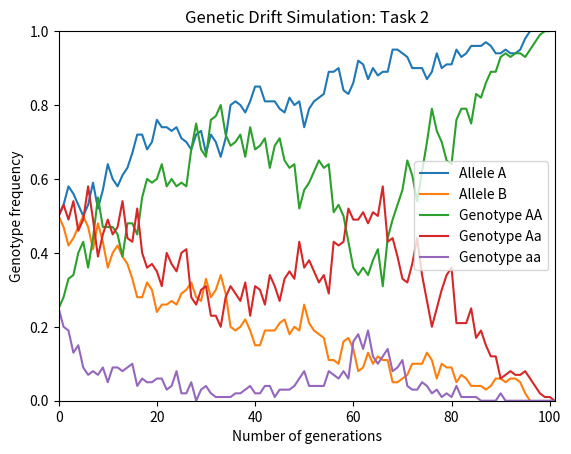

This chart was generated by the following Python code:
def genetic_drift_task_1(): # defines function for task 1
	import random # imports random module
	from matplotlib import pyplot as plt # imports pyplot function of matplotlib module
	popsize = 100 # sets population size as 100
	pop_array = [] # creates empty 1st population array
	y_data_A = [] # creates empty A allele frequency list
	y_data_B = [] # creates empty B allele frequency list

	# two consecutive for loops add 50% 'A's and 50% 'B's to 1st population array
	for i in range(0, int(popsize/2)):
		pop_array.append('A')
	for i in range(int(popsize/2), popsize):
		pop_array.append('B')
	y_data_A.append(pop_array.count('A')/popsize) # adds A allele frequency to list
	y_data_B.append(pop_array.count('B')/popsize) # adds B allele frequency to list

	for generation in range(1, 1001): # outer for loop works through 1000 generations
		pop_array_2 = [] # makes empty 2nd population array
		for j in range(0, popsize): # inner for loop works through random selections
			# generates random index, accesses allele from 1st array and adds to 2nd array
			pop_array_2.append(pop_array[random.randint(0, popsize-1)])
		y_data_A.append(pop_array_2.count('A')/popsize) # adds A allele frequency to list
		y_data_B.append(pop_array_2.count('B')/popsize) # adds B allele frequency to list
		pop_array = pop_array_2[:] # copies over 2nd to 1st population array
		# checks condition: if neither allele lost continues for loop
		if y_data_A[generation] and y_data_B[generation] > 0: continue
		else: break # mops up every other scenario: if either allele lost breaks for loop

	x_data = range(0, len(y_data_A)) # creates list for X coordinates
	plt.plot(x_data, y_data_A, label='Allele A') # plots curve for A allele
	plt.plot(x_data, y_data_B, label='Allele B') # plots curve for B allele
	plt.legend() # adds legend to plot
	plt.xlabel ('Number of generations') # adds label for X axis to plot
	plt.ylabel('Allele frequency') # adds label for Y axis to plot
	plt.title('Genetic Drift Simulation: Task 1') # adds title to plot
	plt.axis(xmin=0, xmax=len(x_data)-1, ymin=0, ymax=1) # adjusts start/end of both axes
	plt.show() # displays plot on screen
	
genetic_drift_task_1() # calls function for task 1

def genetic_drift_task_2(): # defines function for task 2
	import random # imports random module
	from matplotlib import pyplot as plt # imports pyplot function of matplotlib module
	popsize = 100 # sets population size as 100
	pop_array = [] # creates empty 1st population array
	y_data_AA = [] # creates empty AA genotype frequency list
	y_data_Aa = [] # creates empty Aa genotype frequency list
	y_data_aa = [] # creates empty aa genotype frequency list

	# three consecutive for loops add 25% 'AA's, 50% 'Aa's and 25% 'aa's 1st population array
	for i in range(0, int(popsize/4)):
		pop_array.append('AA')
	for i in range(int(popsize/4), int(popsize*0.75)):
		pop_array.append('Aa')
	for i in range(int(popsize*0.75), popsize):
		pop_array.append('aa')
	y_data_AA.append(pop_array.count('AA')/popsize) # adds AA genotype frequency to list
	y_data_Aa.append((pop_array.count('Aa')+pop_array.count('aA'))/popsize) # adds Aa genotype frequency to list
	y_data_aa.append(pop_array.count('aa')/popsize) # adds aa genotype frequency to list

	for generation in range(1, 501): # outer for loop works through 500 generations
		pop_array_2 = [] # makes empty 2nd population array
		aa_counter = 0 # sets counter for aa genotype to 0
		# inner while loop works through random selections until len(pop_array_2) = popsize
		while len(pop_array_2) <= popsize:
			# randomly selects genotype from 1st array and assigns to indiv1
			indiv1 = pop_array[random.randint(0,popsize-1)]
			# randomly selects genotype from 1st array and assigns to indiv2
			indiv2 = pop_array[random.randint(0,popsize-1)]
			# randomly selects and combines one allele from each individual
			genotype = indiv1[random.randint(0,1)]+indiv2[random.randint(0,1)]
			# checks condition: if not aa genotype adds to 2nd array
			if genotype != 'aa': pop_array_2.append(genotype)
			else: # mops up every other scenario: if aa genotype
				aa_counter += 1 # adds 1 to aa genotype counter
				# checks condition: adds 80% of aa genotypes to 2nd array
				if aa_counter % 5 != 0: pop_array_2.append(genotype)
				else: continue # mops up every other scenario: rejects 20% of aa genotypes
		y_data_AA.append(pop_array_2.count('AA')/popsize) # adds AA genotype frequency to list
		y_data_Aa.append((pop_array_2.count('Aa')+pop_array_2.count('aA'))/popsize) # adds Aa genotype frequency to list
		y_data_aa.append(pop_array_2.count('aa')/popsize) # adds aa genotype frequency to list
		pop_array = pop_array_2[:] # copies over 2nd to 1st population array
		# checks condition: if a allele not lost continues outer for loop
		if y_data_Aa[generation] or y_data_aa[generation] > 0: continue
		else: break # mops up every other scenario: if a allele lost breaks outer for loop

	x_data = range(0, len(y_data_AA)) # creates list for X coordinates
	plt.plot(x_data, y_data_AA, label='Genotype AA') # plots curve for AA genotype
	plt.plot(x_data, y_data_Aa, label='Genotype Aa') # plots curve for Aa genotype
	plt.plot(x_data, y_data_aa, label='Genotype aa') # plots curve for aa genotype
	plt.legend() # adds legend to plot
	plt.xlabel ('Number of generations') # adds label for X axis to plot
	plt.ylabel('Genotype frequency') # adds label for Y axis to plot
	plt.title('Genetic Drift Simulation: Task 2') # adds title to plot
	plt.axis(xmin=0, xmax=len(x_data)-1, ymin=0, ymax=1) # adjusts start/end of both axes
	plt.show() # displays plot on screen

genetic_drift_task_2() # calls function for task 2
